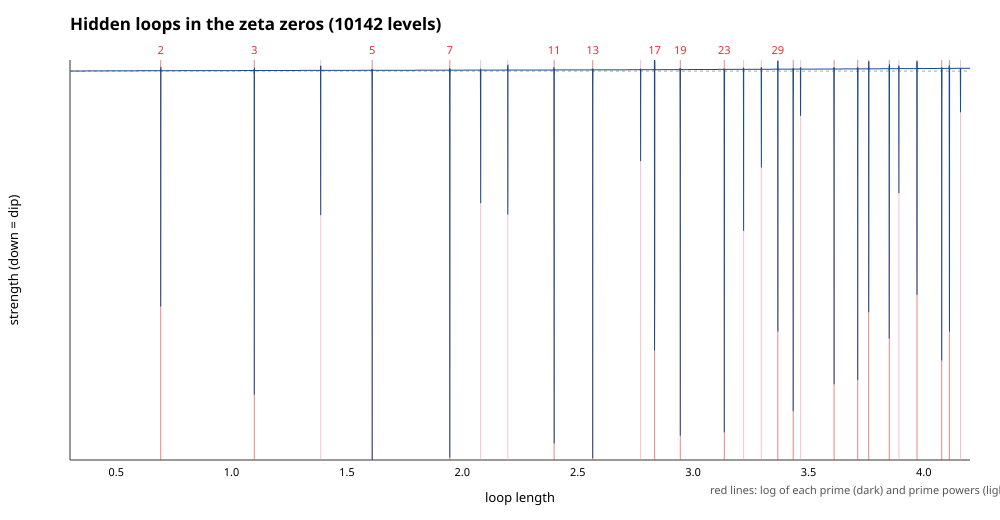

The table this chart was drawn from, first rows:
loop_length, strength
0.3, 0.05803
0.3005, 0.05946
0.301, 0.0609
0.3015, 0.06234
0.302, 0.06376
0.3025, 0.06518
0.303, 0.0666
0.3035, 0.06801
0.304, 0.06942
0.3045, 0.07083
0.305, 0.07222
0.3055, 0.07362
0.306, 0.07501
0.3065, 0.0764
0.307, 0.07778
0.3075, 0.07916
0.308, 0.08053
0.3085, 0.0819
0.309, 0.08327
0.3095, 0.08463
0.31, 0.08598
0.3105, 0.08734
0.311, 0.08869
0.3115, 0.09003
0.312, 0.09137
0.3125, 0.0927
0.313, 0.09404
0.3135, 0.09537
0.314, 0.09669
0.3145, 0.09801
0.315, 0.09932
0.3155, 0.1006
0.316, 0.1019
0.3165, 0.1032
0.317, 0.1045
0.3175, 0.1058
0.318, 0.1071
0.3185, 0.1084
0.319, 0.1097
0.3195, 0.111
0.32, 0.1123
0.3205, 0.1135
0.321, 0.1148
0.3215, 0.1161
0.322, 0.1173
0.3225, 0.1186
0.323, 0.1199
0.3235, 0.1211
0.324, 0.1224
0.3245, 0.1236
0.325, 0.1248
0.3255, 0.1261
0.326, 0.1273
0.3265, 0.1285
0.327, 0.1298
0.3275, 0.131
0.328, 0.1322
0.3285, 0.1334
0.329, 0.1346
0.3295, 0.1358
... 7,741 more rows
